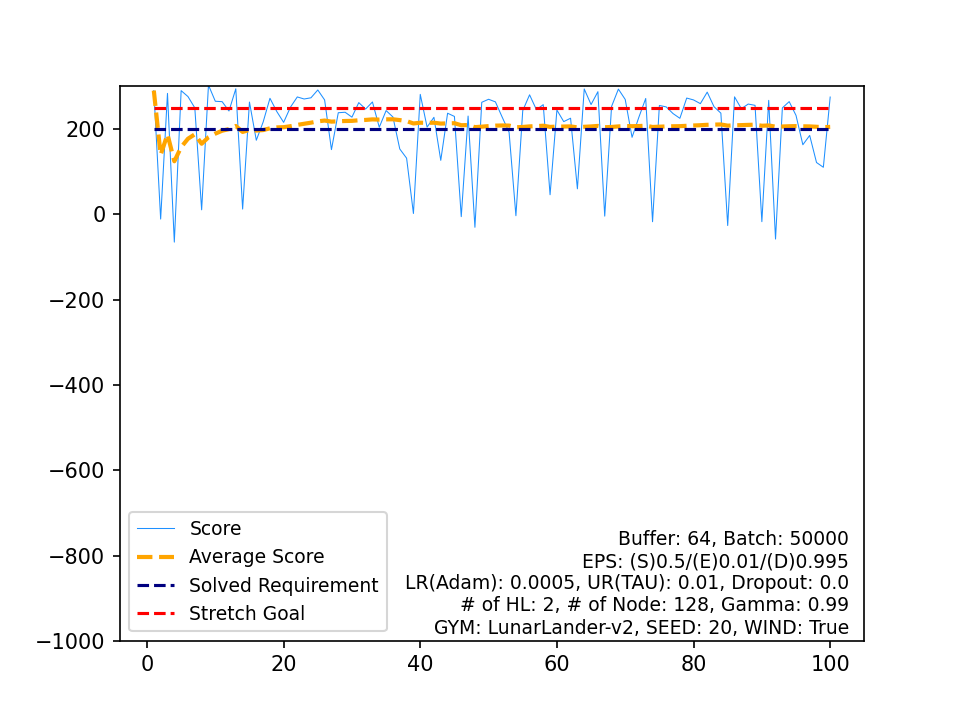

The table this chart was drawn from, first rows:
, Score, Average Score, Timestamp, Solved Requirement, Stretch Goal
0, 290.2, 290.2, 242, 200, 250
1, -11.06, 139.6, 133, 200, 250
2, 283.6, 187.6, 215, 200, 250
3, -65.12, 124.4, 168, 200, 250
4, 290.1, 157.5, 226, 200, 250
5, 276.1, 177.3, 211, 200, 250
6, 249.7, 187.6, 209, 200, 250
7, 10.6, 165.5, 234, 200, 250
8, 303.1, 180.8, 270, 200, 250
9, 265.2, 189.2, 210, 200, 250
10, 264.2, 196, 280, 200, 250
11, 242.4, 199.9, 307, 200, 250
12, 294.4, 207.2, 219, 200, 250
13, 12.34, 193.3, 154, 200, 250
14, 263.3, 197.9, 196, 200, 250
15, 173.8, 196.4, 398, 200, 250
16, 216.3, 197.6, 213, 200, 250
17, 272.1, 201.7, 264, 200, 250
18, 241.1, 203.8, 250, 200, 250
19, 215.7, 204.4, 526, 200, 250
20, 251.3, 206.6, 282, 200, 250
21, 275.3, 209.7, 286, 200, 250
22, 270.5, 212.4, 232, 200, 250
23, 273.3, 214.9, 226, 200, 250
24, 291.6, 218, 247, 200, 250
25, 268.3, 219.9, 190, 200, 250
26, 151.8, 217.4, 419, 200, 250
27, 238.3, 218.1, 234, 200, 250
28, 239.4, 218.9, 298, 200, 250
29, 227.9, 219.2, 228, 200, 250
30, 262, 220.6, 214, 200, 250
31, 246.9, 221.4, 252, 200, 250
32, 263.5, 222.7, 359, 200, 250
33, 204.1, 222.1, 307, 200, 250
34, 243.3, 222.7, 242, 200, 250
35, 228.3, 222.9, 241, 200, 250
36, 153.3, 221, 999, 200, 250
37, 131.7, 218.6, 999, 200, 250
38, 1.996, 213.1, 277, 200, 250
39, 281.3, 214.8, 193, 200, 250
40, 204.6, 214.5, 336, 200, 250
41, 227.5, 214.9, 237, 200, 250
42, 126.6, 212.8, 999, 200, 250
43, 237.1, 213.4, 305, 200, 250
44, 229.6, 213.7, 230, 200, 250
45, -5.384, 209, 142, 200, 250
46, 230.5, 209.4, 261, 200, 250
47, -30.37, 204.4, 181, 200, 250
48, 262.8, 205.6, 332, 200, 250
49, 269.8, 206.9, 297, 200, 250
50, 263.7, 208, 249, 200, 250
51, 227.6, 208.4, 370, 200, 250
52, 192.6, 208.1, 274, 200, 250
53, -3.217, 204.2, 286, 200, 250
54, 243.1, 204.9, 234, 200, 250
55, 280.3, 206.2, 280, 200, 250
56, 245.5, 206.9, 225, 200, 250
57, 257.2, 207.8, 226, 200, 250
58, 45.96, 205, 149, 200, 250
59, 244.6, 205.7, 301, 200, 250
... 40 more rows
